pico-8 play session: hold ← + tap ❎

[t = 2 s] hold ← ~2s, tap ❎ ~4×
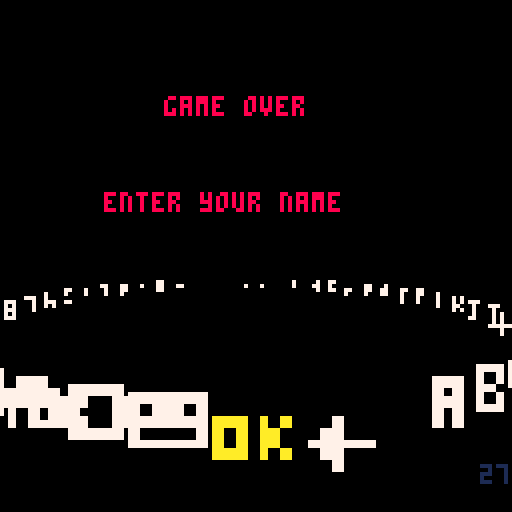
[t = 4 s] hold ← ~4s, tap ❎ ~7×
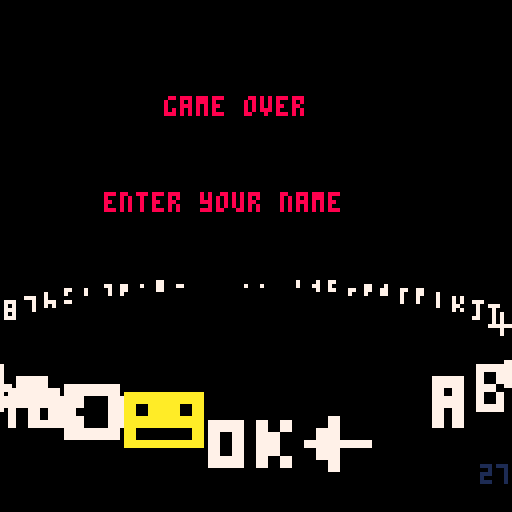
[t = 6 s] hold ← ~6s, tap ❎ ~10×
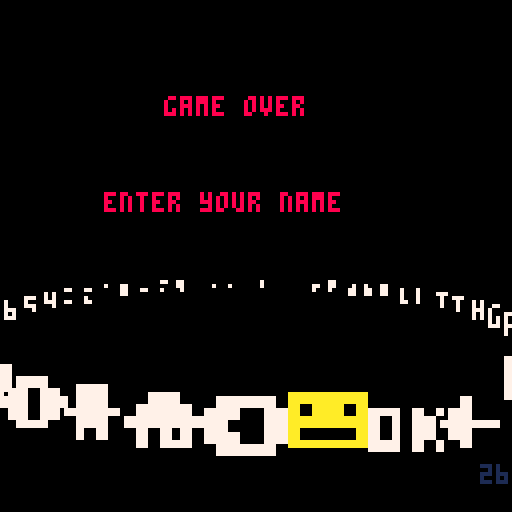
[t = 8 s] hold ← ~8s, tap ❎ ~14×
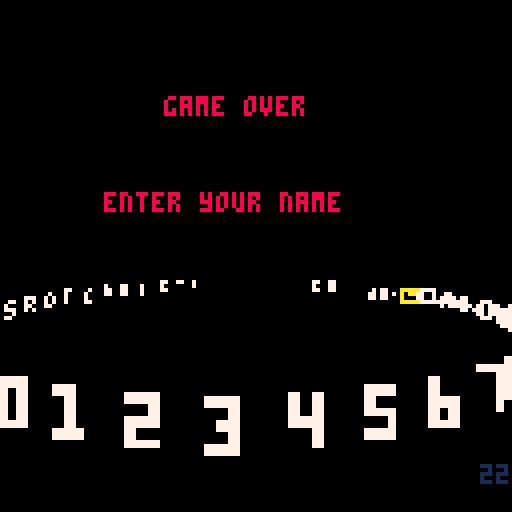

pico-8 cartridge
version 8
__lua__
local futures={c=0}
local cam={}
-- active buildings
local blds={}
local blds_c=0
-- floor constants
flr_n=7
flr_h=10
flr_w=24
flr_zmax=(flr_n-1)*flr_h
local flr_ramps={
	{{6,5},{12,13}}, -- grey
	{{13},{12,13}}, -- violet
	{{9},{4,15}} -- brownish
}
-- camera
hh=63
hw=64
-- player settings
plyr_zmax=flr_zmax+16
plyr_zmin=0
plyr_vmax=1
local plyr={
	x=0,
	y=0,
	z=plyr_zmax,
	zi=1,
	vx=0,
	vy=1,
	lives=3,
	hit=false,
	crash_z=56,
	playing=true,
	crashing=false,
	safe=false,
	side=0,
	cam_yoffset=24,
	cam_zoffset=0
}
plyr_r=12
plyr_r2=plyr_r*plyr_r
plyr_rotor={128,131,134}
plyr_body={64,66,68}
plyr_body3d={141,137,139}
plyr_rotor3d={
	[1]={187,{-10,5,true},{8,-2,false,true}},
	[2]={185,{-10,2,false,false},{8,2,true,false}},
	[3]={187,{-8,-2,true,true},{8,5}}
}
-- global time
local time_t=0
-- bullets
local blts={}
blts_c=0
blts_n=32
blt_w=4
blt_r=blt_w
blt_r2=blt_w*blt_w
-- zbuffer
local zbuf={}
-- enemies
local nmies={}
local nmies_c=0
-- tank constants
tk_w=16
tk_h=24
tk_chase_w=16
tk_chase_h=16
-- helos constants
helo_w=24
helo_h=32
helo_r=12
helo_r2=helo_r*helo_r
helo_body={64,88}
-- map
local world={
	scaley=96, -- 1 cell=1 half screen
	scalex=32,
	ymax=0,
	cur=0,
	funcs={}, -- entity spawners
	road={}, -- road x-offset
	floor={} -- floor color ramps
}

-- special fx
local fxs={}
local fxs_c=0

-- boss
local boss={
	enabled=false
}

-- fade ramp + screen manager
_shex={["0"]=0,["1"]=1,
["2"]=2,["3"]=3,["4"]=4,["5"]=5,
["6"]=6,["7"]=7,["8"]=8,["9"]=9,
["a"]=10,["b"]=11,["c"]=12,
["d"]=13,["e"]=14,["f"]=15}
_pl={[0]="00000015d67",
     [1]="0000015d677",
     [2]="0000024ef77",
     [3]="000013b7777",
     [4]="00009a777",
     [5]="000015d6777",
     [6]="0015d677777",
     [7]="015d6777777",
     [8]="000028ef777",
     [9]="000249a7777",
    [10]="00249a77777",
    [11]="00013b77777",
    [12]="00013c77777",
    [13]="00015d67777",
    [14]="00024ef7777",
    [15]="0024ef77777"}
_pi=0-- -100=>100, remaps spal
_pe=0-- end pi val of pal fade
_pf=0-- frames of fade left
function fade(from,to,f)
 _pi=from _pe=to _pf=f
end
-- screen manager
local sm={
	t=0,cur=nil,next=nil,dly=0}
function sm:push(s)
	if(self.cur) then
		self.dly=self.t+8
		self.next=s
		fade(0,-100,8)
	else
		self.cur=s
		self.cur:init()
	end
end
function sm:update()
	self.t+=1
	if(self.next) then 
	if (self.dly<self.t) then
			self.cur=self.next
			self.cur:init()
			self.next=nil
			fade(0,0,8)
		end
	else
		self.cur:update()
	end
	if(_pf>0) then --pal fade
		if(_pf==1) then _pi=_pe
		else _pi+=((_pe-_pi)/_pf) 
		end
		_pf-=1
	end
end
function sm:draw()
	self.cur:draw()
	local pix=6+flr(_pi/20+0.5)
	if(pix!=6) then
		for x=0,15 do
			pal(x,_shex[sub(_pl[x],pix,pix)],1)
		end
	else 
		pal() 
	end
end

-- decompress pic --
-- written by dw817 (david w)
-- http://writerscafe.org/dw817
set="abcdefghijklmnopqrstuvwxyz()[]{}"
function str2mem_cor(t,m)
	local b1,b2,c,n,p=0,0,0,0,1
	repeat
		if b1==0 then
			n=instr(set,sub(t,p,p))-1
		end
		if band(n,2^b1)>0 then
			c+=2^b2
		end
		b1+=1
		if (b1==5) b1=0 p+=1
		b2+=1
		if b2==8 or p>#t then
			poke(m,c)
			b2=0 c=0 m+=1
		end
		if(band(m,255)==0) then 
			yield(m)
		end
	until p>=#t
end--str2mem

-- decompress dots to string
function dot2str(t)
	local i,c,ch,n1,n2
	local r,l1="",0
	i=1 
	while i<=#t do
		c=sub(t,i,i)
		if c=="." then
			i+=1
			ch=sub(t,i,i)
			repeat
				i+=1
				c=sub(t,i,i)
				if (c!=".") l1=l1..c 
			until c=="." or i==#t
			l2=l1+0 --clumsy!
			for j=1,l2 do
				r=r..ch
			end
			l1=""
		else
			r=r..c
		end
		i+=1 
	end--wend
	return r
end--dots2str

-- return pos # of str b in a
function instr(a,b)
	local r=0,0
	for i=1,#a-#b+1 do
		if (sub(a,i,i+#b-1)==b) r=i
	end
	return r
end--instr

---------------------------
--- collision helpers -----
function circ_coll(a,ra,b,rb,r2)
	local dz=b.z-a.z
	if(abs(dz)>ra+rb) return
	local dx,dy=b.x-a.x,b.y-a.y
	local dist=ra+rb
	if(abs(dx)>dist or abs(dy)>dist) return
	local dist2=r2 or dist*dist
	return (dx*dx+dy*dy<dist2)
end

function circbox_coll(a,ra,b,bw,bh,bz)
	local dz=b.z-a.z
	if(abs(dz)>bz+ra) return
	local dx,dy
	dx=a.x-mid(a.x,b.x-bw,b.x+bw)
	dy=a.y-mid(a.y,b.y-bh,b.y+bh)
	if(abs(dx)>ra or abs(dy)>ra) return
	local d2=dx*dx+dy*dy
	return (d2<ra*ra)
end
function box_coll(a,ah,aw,b,bw,bh)
	return shl(abs(a.x-b.x),1)<(aw+bw) and shl(abs(a.y-b.y),1)<(ah+bh)
end

-- futures
function futures:update()
	local n=self.c
	self.c=0
	for i=1,n do
		local f=self[i]
		if(coresume(f)) then
			self.c+=1
			self[self.c]=f
		end
	end
end
function futures:add(fn)
	self.c+=1
	self[self.c]=cocreate(fn)
end

---------------------------
-- helpers
function map2(cx,cy,sx,sy,cw,ch)
	local i=cw-1
	while(i>=0) do
		local y=sy
		for j=0,ch-1 do
			local s=mget(cx+i,cy+j)
			if (s!=0) spr(s,sx,y,1,1,true)
			y+=8
		end
		i-=1
		sx+=8
	end
end
function recthstrip(x0,y0,x1,y1,n,cols)
	local x00,y00=x0,y0
	x0,y0=min(x00,x1),min(y00,y1)
	x1,y1=max(x00,x1),max(y00,y1)
	local dy=(y1-y0+1)/n
	if(dy<1) n/=2 dy*=2
	for i=1,n do
		rectfill(x0,y0,x1,y0+dy-1,cols[i%#cols+1])
		y0+=dy
	end
end
function rectvstrip(x0,y0,x1,y1,n,cols)
	local x00,y00=x0,y0
	x0,y0=min(x00,x1),min(y00,y1)
	x1,y1=max(x00,x1),max(y00,y1)
	local dx=(x1-x0+1)/n
	if(dx<1) n/=2 dx*=2
	for i=1,n do
		rectfill(x0,y0,x0+dx-1,y1,cols[i%#cols+1])
		x0+=dx
	end
end
function rectvhstrip(x0,y0,x1,y1,n,nv,cols)
	local x00,y00=x0,y0
	x0,y0=min(x00,x1),min(y00,y1)
	x1,y1=max(x00,x1),max(y00,y1)
	local dx=(x1-x0+1)/n
	if(dx<1) n/=2 dx*=2
	local dy=(y1-y0+1)/nv
	if(dy<1) nv/=2 dy*=2
	for i=1,n do
		local ramp=cols[i%#cols+1]
		local y=y0
		for j=1,nv do
		rectfill(x0,y,x0+dx-1,y+dy-1,ramp[j%#ramp+1])
			y+=dy
		end
		x0+=dx
	end
end
function normz(dx,dy)
	-- avoid overflow
	dx/=128
	dy/=128
	local dist=dx*dx+dy*dy
	if(dist>0) then
		dist=sqrt(dist)
		dx/=dist
		dy/=dist
	end
	return dx,dy
end
function lerp(a,b,t)
	return a*(1-t)+b*t
end
function lerpn(a,b,t)
	local r={}
	for k,v in pairs(a) do
		r[k]=lerp(v,b[k],t)
	end
	return r
end
function smoothstep(t)
	t=mid(t,0,1)
	return t*t*(3-2*t)
end

-----------------------
-- print text helper
printer={
	center=false,
	shade=-1
}
function printer:print(s,x,y,col)
	if(self.center) then
		x-=flr((4*#s)/2+0.5)
	end
	if(self.shade!=-1) then
		print(s,x+1,y,self.shade)
	end
	print(s,x,y,col)
	self.center=false
	self.shade=-1
end
function printer:centered()
	self.center=true
	return self
end
function printer:shaded(col)
	self.shade=col
	return self
end
-- 
function nop()
end

---------------------------
-- world
function world:init(sx,sy,sw)
	self.road_ymax=(sw+1)*self.scaley
	for i=1,16 do
		self.funcs[i]=nop
	end
	for i=0,sw-1 do
		local noroad=true
		for j=0,7 do
			if(sget(sx+i,sy+j)==5) then
				self.road[i]=(j+1-4)*self.scalex
				noroad=false
				break
			end
		end
		if(noroad) then
			self.road_ymax=(i-1)*self.scaley
			break
		end
	end
	-- floor color ramps
	local r={0x33,0x33,0xb3,0x3b}
	for i=0,flr(sw/8+0.5) do
		local c1=sget(sx+8*i,sy)
		if(c1!=0) then
			local c2=sget(sx+8*i+1,sy)
			r={
				bor(shl(c1,4),c1),
				bor(shl(c1,4),c1),
				bor(shl(c2,4),c1),
				bor(shl(c1,4),c2)}
			-- avoid conflict!
			sset(sx+8*i,sy,0)
			sset(sx+8*i+1,sy,0)
		end
		self.floor[i+1]=r
	end
	-- debug
	self.print=function(self,x,y)
		palt(0,false)
		sspr(sx,sy,sw,8,x,y)
		line(
			x+self.cur,y,
			x+self.cur,y+8,8)
		palt()
		y+=8
		rectfill(x,y,x+48,y+40,0)
		for ramp in all(self.floor) do
			print(ramp[1]..ramp[2].."/"..ramp[3]..ramp[4],x,y,7)
			y+=6
		end
	end
	return self
end
function world:register(i,fn)
	self.funcs[i+1]=fn
	return self
end
function world:roadx(y)
	if(y<0 or y>=self.road_ymax) return
	local t=y/self.scaley
	local i=flr(t)
	-- fractional part
	t-=i
	return lerp(
		self.road[i],
		self.road[i+1],
		smoothstep(t))
end
function world:floor_ramp(y)
	y=flr(shr(max(0,y),3)/self.scaley)
	return self.floor[min(y+1,#self.floor)]
end
function world:update()
	-- pick world items
	local plyr_cur=flr((plyr.y+196)/self.scaley)
	if (self.cur<plyr_cur) then
		local i=0
		for i=self.cur,plyr_cur do
			for j=0,7 do
				self.funcs[sget(i,56+j)+1]((j+1-4)*self.scalex,i*self.scaley)
			end
		end
		self.cur=plyr_cur+1
	end
end
---------------------------
-- camera
function cam:init(focal,zfar,beta)
	self.x=0
	self.y=0
	self.z=0
	self.focal=focal
	self.zfar=zfar
		-- pico8 trig is inverted!
	self.alpha=1-atan2(focal,hh)
	self:rotate(beta or 0)
end
function cam:rotate(beta)
	self.beta=beta
	self.cb=cos(self.beta)
	self.sb=-sin(self.beta)
end
function cam:is_top_down()
	return self.beta>0.6 and self.beta<0.9
end
function cam:project(pos)
	local cb,sb=self.cb,self.sb
	local y=pos.y-self.y
	local z=pos.z-self.z
	local ze=-(y*cb+z*sb)
	-- invalid projection?
	if(ze<self.zfar or ze>=0) return nil,nil,z,nil
	local w=-self.focal/ze
	local xe=pos.x-self.x
	local ye=-y*sb+z*cb
	return hw+xe*w,hh-ye*w,ze,w
end
function cam:track(x,y,z)
	self.x=x
	self.y=y-self.cb*self.focal
	self.z=z-self.sb*self.focal
end
--------------------
-- enemies
function nmies:add(e)
	nmies_c+=1
	self[nmies_c]=e
end
function nmies:update()
	local n=nmies_c
	nmies_c=0
	for i=1,n do
		local e=self[i]
		if(e:update()) then
			zbuf:write(e,e)
			nmies_c+=1
			if(i!=nmies_c) self[nmies_c]=e
		end
	end
end
--------------------
-- tank
function tk_update(self)
	if(self.hit) return false
	if (self.y-plyr.y>-128) then
		if (self.dly<=time_t and self.y>plyr.y) then
			blts:make_tracker(self.x,self.y,0.5,1,self.side)
			self.dly=time_t+2*30+rnd(30)
		end
		return true
	end
	return false
end
function tk_draw(self,x,y,z,w)
	local we,he=tk_w*w,tk_h*w
	sspr(0,8,16,24,x-we/2,y-we/2,we,he)
end
function tk_chase_draw(self,x,y,z,w)
	local we,he=tk_chase_w*w,tk_chase_h*w
	sspr(104,16,16,16,x-we/2,y-we/2,we,he)
end
function tk_blt_collision(self,blt)		
 if(circbox_coll(blt,blt_r,self,tk_w,tk_h,2)) then
		self.hit=true
		fxs:make_blast(self.x,self.y,self.z,0,0,4,1)
		sfx(1)
		return true
	end
	return false
end

function spawn_tk(x,y)
	local tk={
		x=x,
		y=y,
		z=0,
		dly=2*30+rnd(2*30),
		hit=false,
		side=1,
		blt_hit=tk_blt_collision,
		update=tk_update
	}
	if(cam:is_top_down()) then
		tk.draw=tk_draw
	else
		tk.draw=tk_chase_draw
	end
	nmies:add(tk)
	return tk
end

---------------------
-- special effects
function blast_draw(self,x,y,z,w)
	local s=(self.t-time_t)/3
	local we=s*self.width*w
	sspr(24,16,16,16,x-we/2,y-we/2,we,we,time_t%2==0,time_t%4==0)
end
function blast_update(self)
	self.y+=self.dy
	self.z+=self.dz
end
function smoke_draw(self,x,y,z,w)
	local t=(self.t-time_t)/self.dly
	local we=flr(t*8*w)+1
	t=min(flr(8-t*8),7)
	--circfill(x,y,we,sget(8+t,0))
	sspr(112,56,8,8,x-we/2,y-we/2,we,we,time_t%2==0,time_t%4==0)
end
function fxs:update()
	local n=fxs_c
	fxs_c=0
	for i=1,n do
		local fx=self[i]
		if(fx.t>=time_t) then
		 fx:update()
			zbuf:write(fx)
			fxs_c+=1
			self[fxs_c]=fx
		end
	end
end
function fxs:make_blast(x,y,z,dy,dz,w,tmax)
	local fx={x=x,y=y,z=z,
		dy=dy or 0,
		dz=dz or 0,
		t=time_t+(tmax or 0.2)*30+rnd((tmax or 0.4)/2),
		width=w or 32,
		update=blast_update,
		draw=blast_draw
	}
	fxs_c+=1
	self[fxs_c]=fx
	return fx
end
function fxs:make_smoke(x,y,z)
	local dly=0.5*30+rnd(10)
	local fx={x=x,y=y,z=z,
		dly=dly,
		t=time_t+dly,
		update=nop,
		draw=smoke_draw
	}
	fxs_c+=1
	self[fxs_c]=fx
	return fx
end

---------------------
--- player ----------
function plyr:init()
	self.x=0
	self.y=0
	self.z=plyr_zmax
	self.lives=3
	self.hit=false
	self.fire_dly=0
	self.crashing=false
	self.playing=true
	futures:add(function()
		self.safe=true
		for i=1,3*30 do yield() end
		self.safe=false
	end)
end
function plyr:draw(x,y,z,w)
	if(self.crashing) return
	if(self.safe and band(time_t,1)==0) return
	local idx=mid(flr(self.vx),-1,1)+2
	if(cam:is_top_down()) then
		spr(plyr_body[idx],x-8,y-9,2,3)
		spr(plyr_rotor[time_t%3+1],x-10,y-11,3,3)
	else
		local pos=plyr_rotor3d[idx][band(time_t,1)+2]
		spr(plyr_rotor3d[idx][1],x-8+pos[1],y+pos[2],2,1,pos[3],pos[4])
		spr(plyr_body3d[idx],x-8,y,2,3)
	end
end
function plyr:die_async()
	for i=0,30 do
		local t=i/30
		self.z=lerp(self.crash_z,0,t)
		self.vy=lerp(self.vy,0,t)
		if(i%4==0) then
			fxs:make_blast(self.x,self.y,self.z,0,0,12)
		end
		yield()
	end
	self.z=0
	self.vy=0
	if(self.lives<=0) then
		for i=1,30 do yield() end
		sm:push(game_over)
		return
	end
	self.crashing=false
	self.playing=true
	for i=1,3*30 do
		yield()
	end
	self.safe=false
end
function plyr:die()
	-- avoid rentrancy
	if(self.safe) assert()
	sfx(1)
	--self.lives-=1
	self.crash_z=self.z
	self.crashing=true
	self.safe=true
	self.playing=false
	futures:add(function()
		self:die_async()
	end)
end
function plyr:blt_hit(blt)
	if(self.safe) return false
	if(circ_coll(self,plyr_r,blt,blt_r)) then
		self:die()
		return true
	end
	return false
end
function plyr:update()
	if (self.playing) then
		local dx=0
		if (btn(0)) dx=-0.25
		if (btn(1)) dx=0.25
		if(dx==0) then
			self.vx*=0.89
			if(abs(self.vx)<0.3) self.vx=0
		else
			self.vx=mid(self.vx+dx,-4,4)
		end
		self.x=mid(self.x+self.vx,-64,64)
		
		if (btn(2)) self.z-=0.5
		if (btn(3)) self.z+=0.5
		self.z=mid(self.z,plyr_zmin,plyr_zmax)
	
		if(btn(5) or self.z==0) then
			self.vy-=0.25
		else
			self.vy+=max(0.1, 0.1*self.vy)
		end
		self.vy=mid(self.vy,0,plyr_vmax)
		self.y+=self.vy
	
		-- debug
		--if(btn(5)) then
		--	cam.beta+=0.01
		--	if(cam.beta>1) cam.beta=0
		--end
		
		-- fire 
		if (btn(4) and self.fire_dly<=time_t and blts_c<blts_n) then
			blts:make(self.x,self.y+5,self.z-0.5,0,3,-3,self.side)
			self.fire_dly=time_t+0.2*30
		end
	end
	-- cam world position
	cam:track(
		self.x/2,
		self.y+self.cam_yoffset,
		max(8,self.z)+self.cam_zoffset)
	self.zi=zbuf:write(self,self)
end
function plyr:resolve_collisions()
	-- just (re)spawned
	if (self.safe) return
	-- against buildings
	if (self.z<=flr_zmax) then
		local b
		for i=1,blds_c do
			b=blds[i]
			if(circbox_coll(self,plyr_r,b,flr_w,flr_w,flr_zmax)) then
				self:die()
				b.touch=1
				return
			end
		end
	end
	-- against stuff
	local zb=zbuf[plyr.zi]
	for i=1,zb.o do
		local o=zb.objs[i]
		if (o.plyr_hit and o:plyr_hit(self)) then
			self:die()
			return
		end
	end
end

-------------------------------
-- helo
function helo_update(self)
	if(self.hit) return false
	if (self.dly<=time_t) self.z+=self.dz
	self.y+=self.dy
	if (self.y-plyr.y>-128) then
		if(self.z>plyr_zmax-8) then
			self.dy=-0.75
			self.dz=0
		end
		return true
	end
	return false
end
function helo_draw(self,x,y,z,w)
	local we,he=helo_w*w,helo_h*w
	sspr(helo_body[band(time_t,1)+1],32,24,32,x-we/2,y-he/2,we,he)
end
function helo_chase_draw(self,x,y,z,w)
	local we,he=helo_w*w,helo_h*w
	sspr(104,0,16,16,x-8*w,y-8*w,16*w,16*w)
	--[[
	if(time_t%2==0) then
		sspr(64,120,16,8,pos.x-8*pos.w,pos.y-4*pos.w,16*pos.w,16*pos.w)
		sspr(64,120,16,8,pos.x-16*pos.w,pos.y-4*pos.w,16*pos.w,16*pos.w,true)	
	end
	]]
end
helo_blt_r2=(blt_r+helo_r)*(blt_r+helo_r)
helo_plyr_r2=(plyr_r+helo_r)*(plyr_r+helo_r)
function helo_die(self)
	self.hit=true
	fxs:make_blast(self.x,self.y,self.z,0,-32/30,4,2)
	sfx(1)
end

function spawn_helo(x,y)
	local h={
		x=x,y=y,z=0,
		dy=0,dz=24/30,
		dly=time_t+1.8*30,
		die=helo_die,
		side=1,
		hit=false,
		update=helo_update}
	if(cam:is_top_down()) then
		h.draw=helo_draw
		h.blt_hit=function(self,blt)
			if(circ_coll(self,helo_r,blt,blt_r,helo_blt_r2)) then
				self:die()
				return true
			end
			return false
		end
		h.plyr_hit=function(self,p)
			if(circ_coll(self,helo_r,plyr,plyr_r,helo_plyr_r2)) then
				self:die()
				return true
			end
			return false
		end
	else
		h.draw=helo_chase_draw
	end
	nmies:add(h)
	return h
end

-----------------------------
-- building
function flr_draw(self,xe,ye,z,w)
	local we=flr_w*w
	if(self.i==1) then
		-- shadow
		local se=1.2*we
		rectfill(xe-se,ye-se,xe+se,ye+se,3)
	end
	local x,y=xe-we,ye-we
	local k=flr(we/4+0.5)
	we*=2
	local c=self.ramp
	if(ye>64) then
		rectvstrip(x,y,x+we,y+k,9,c)
	else
		rectvstrip(x,y+we-k,x+we,y+we,9,c)
	end
	if(xe<64) then
		recthstrip(x+we-k,y,x+we,y+we,9,c)
	else
		recthstrip(x,y,x+k,y+we,9,c)
	end
end
function roof_draw(self,x,y,z,w,i)
	local we=flr_w*w
	sspr(40,0,32,32,x-we,y-we,2*we,2*we)
end
function flr_chase_draw(self,x,y,z,w)
	local ww=flr_w*w
	local wh=4*flr_w*w
	local k=flr(ww/4+0.5)
	if(x<64) then
		recthstrip(x+ww-k,y-wh,x+ww,y,16,self.ramp)
	else
		recthstrip(x-ww,y-wh,x-ww+k,y,16,self.ramp)
	end
end
function roof_chase_draw(self,x,y,z,w,i)
	local ww=flr_w*w
	local wh=4*flr_w*w
	--sspr(72,0,32,32,x-ww/2,y-wh,ww,wh)
 rectvhstrip(x-ww,y-wh,x+ww,y,9,16,self.ramps)
end
function spawn_building(x,y,ramps)
	local b={
		x=x,y=y,z=0,touch=0,
		floors={}
	}
	if(cam:is_top_down()) then
		for i=0,flr_n-1 do
			add(b.floors,{x=x,y=y,z=i*flr_h,i=i,ramp=ramps[i%2+1],draw=flr_draw})
		end
		add(b.floors,{x=x,y=y,z=flr_n*flr_h,i=8,ramps=ramps,draw=roof_draw})
	else
		for i=1,flr_n do
			add(b.floors,{x=x,y=y+i*flr_h,z=0,i=i,ramp=ramps[i%2+1],draw=flr_chase_draw})
		end
		add(b.floors,{x=x,y=y,z=0,i=8,ramps=ramps,draw=roof_chase_draw})
	end
	blds_c+=1
	blds[blds_c]=b
	return b
end

------------------------------
-- bullet
function blt_update(self)
		self.z+=self.dz
		if(self.z<=0) then
			fxs:make_blast(self.x,self.y,0,0,0,8)
			return false
		elseif(self.t>time_t) then
			self.x+=self.dx
			self.y+=self.dy
			return true
		end
		return false
end
function blt_draw(self,x,y,z,w)
	local we=flr(blt_w*w)+1
	sspr(48,32,8,8,x-we,y-we,2*we,2*we)
end
function msl_update(self)
		self.z+=self.dz
		local dt=self.t-time_t
		if(dt>0 and self.z>0) then
			if(flr(dt)%2==0 and plyr.z>self.z) then
				local dx,dy=normz(plyr.x-self.x,plyr.y-self.y)
				self.dx=dx*2
				self.dy=dy*2
			end	
			if(time_t%3==0) fxs:make_smoke(self.x,self.y,self.z)
			self.x+=self.dx
			self.y+=self.dy
			return true
		end
		fxs:make_blast(self.x,self.y,0,0,0,8)
		return false
end
function msl_draw(self,x,y,z,w)
	local we=flr(blt_w*w)+1
	sspr(48,48,8,8,x-we,y-we,2*we,2*we)
end
function blts:make_tracker(x,y,z,dz,side)
	local dx,dy=normz(plyr.x-x,plyr.y+20-y)
	dx*=2
	dy*=2
	return self:make(x,y,z,dx,dy,dz,side)
end
function blts:make(x,y,z,dx,dy,dz,side)
	local b={
		x=x,
		y=y,
		z=max(z,0),
		dx=dx,
		dy=dy,
		dz=dz,
		t=time_t+3*30,
		side=side,
		draw=blt_draw,
		update=blt_update
	}
	blts_c+=1
	self[blts_c]=b
	sfx(3)
	return b
end
function blts:make_msl(x,y,z,dz,side)
	local b={
		x=x,
		y=y,
		z=max(z,0),
		dx=0,
		dy=0,
		dz=dz,
		t=time_t+3.5*30,
		side=side,
		draw=msl_draw,
		update=msl_update
	}
	blts_c+=1
	self[blts_c]=b
	sfx(3)
	return b
end
function blts:update()
	local n=blts_c
	blts_c=0
	local b
	for i=1,n do
		b=blts[i]
		if(b:update()) then
			blts_c+=1
			blts[blts_c]=b
			--insert into zbuffer
			b.zi=zbuf:write(b)
		end
	end
end

function blts:resolve_collisions()
	for j=1,blts_c do
		local blt=self[j]
		-- against buildings
		if (blt.z<=flr_zmax) then
			local b,dx,dy,d2
			for i=1,blds_c do
				b=blds[i]
				dx=blt.x-mid(blt.x,b.x-flr_w,b.x+flr_w)
				dy=blt.y-mid(blt.y,b.y-flr_w,b.y+flr_w)
				dx/=8
				dy/=8
				d2=dx*dx+dy*dy
				if (d2<blt_r2/64) then
					blt.t=0
					b.touch=1
					fxs:make_blast(blt.x,blt.y,blt.z,0,0,8)
					break
				end
			end
		end
		-- against entities
		local zb=zbuf[blt.zi]
		for i=1,zb.o do
			local o=zb.objs[i]
			if (o.side!=blt.side and o:blt_hit(blt)) then
		 		blt.t=0
		 		break
		 	end
		end
	end
end

--------------------------
-- boss helpers
function boss:init(name,x,y,z)
	boss.enabled=true
	boss.x=x
	boss.y=y
	boss.z=z
	boss.dy=0
	boss.name=name
	boss.msg_dly=time_t+3*30
	boss.parts={}
	boss.struct={}
end
function boss:msg_draw(y)
	printer
		:centered()
		:shaded(5)
		:print("now entering the enemy's zone.",64,y,7)
	y+=6
	line(6,y,124,y,7)
	y+=4
	printer
		:centered()
		:shaded(5)
		:print("target code name:",64,y,7)
	y+=18
	local x=24	
	for i=1,#self.name do
		sprint(sub(self.name,i,i),x,y,10,2)
		x+=10
	end
	y+=16
	printer
		:centered()
		:shaded(5)
		:print(self.mark,64,y,7)
	y+=6
	line(6,y,124,y,7)
end
function boss:update()
	self.y+=self.dy
	for t in all(self.parts) do
		t:update(self)
	end
	zbuf:write(self)
	for i=1,#self.struct do
		zbuf:write(self.struct[i])
	end
end

---------------------------
-- battleship boss (level 1)
function spawn_bship(x,y)
	y+=218
	futures:add(function()
		plyr.playing=false
		local vmax=plyr_vmax
		local z=plyr.z
		for i=0,1*30 do
			local t=i/(1*30)
			plyr_vmax=lerp(vmax,0.5,t)
			plyr.z=lerp(z,32,t)
		end
		plyr.playing=true
		plyr_zmax=32
		plyr_zmin=32
		plyr_vmax=0.5
	end)
	boss:init("mermaster",x,y,0)
	--boss.dy=0.25
	boss.mark="marine fortress ba-001"
	boss.draw=bship_draw
	-- parts
	local py=64+8
	for j=1,32 do
		for i=0,3 do
			local t=nil
			local ptype=fget(mget(2+i,j))
			local px=16*(i-1)-24
			if(ptype==1) then
				t={
					x=x+px,
					y=y+py,
					z=0,
					lx=px, --local pos
					ly=py,
					sx=16,
					sy=112,
					fire_dly=time_t+rnd(30)+1.2*30,
					update=turret_update
				}
			elseif(ptype==2) then
				t={
					x=x+px,
					y=y+py,
					z=0,
					lx=px, -- local pos
					ly=py,
					sx=48,
					sy=112,
					fire_dly=time_t+rnd(30)+1.2*30,
					update=mslturret_update
				}
			end
			if(t) add(boss.parts,t)
		end
	 py-=8
	end
	boss.struct[1]={x=x,y=y,z=6,s=233,draw=spr_draw}
	boss.struct[2]={x=x,y=y,z=12,s=233,draw=spr_draw}
	local i=0
	for i=1,3 do
			boss.struct[2+i]={x=x,y=y-32,z=4*i,s=205,draw=spr_draw}
	end
	boss.struct[2+i]={x=x,y=y-32,z=24,s=203,draw=spr_draw}
	return boss
end
function spr_draw(self,x,y,z,w)
	spr(self.s,x-8,y-8,2,2)
end
function bship_draw(self,x,y,z,w)
	map(2,0,x-8*8/2,y-22*8/2,4,32)
	map2(2,0,x,y-22*8/2,4,32)
	palt(4,true)
	palt(3,false)
	for i=1,#self.parts do
		local p=self.parts[i]
		sspr(p.sx,p.sy,16,16,x+p.lx-8,y-p.ly-8,16,16)
	end
	palt(4,false)
	palt(3,true)
end
function turret_update(self,p)
	if(self.fire_dly<time_t) then
		blts:make_tracker(self.x,self.y,0.5,1,0)
		self.fire_dly=time_t+rnd(30)+2*30
	end
end
function mslturret_update(self,p)
	if(self.fire_dly<time_t) then
		blts:make_msl(self.x,self.y,0.5,1,0)
		self.fire_dly=time_t+rnd(30)+3*30
	end
end

-------------------------
-- zbuffer
zbuf_class={}
function make_zbuf(n,dist)
	local zb={
		n=n, -- number of layers (+1)
		h=dist  -- dist between layers
	}
	setmetatable(zb,{__index=zbuf_class})
	for i=1,n+1 do
		zb[i]={}
		zb[i].n=0
		zb[i].elts={}
		zb[i].pos={}
		zb[i].o=0
		zb[i].objs={}
	end
	return zb
end
function zbuf_class:clear()
	for i=1,self.n+1 do
		local zb=self[i]
		zb.n=0 
		zb.o=0
	end
end
function zbuf_class:write(obj,phy_obj,i)
	local x,y,z,w=cam:project(obj)
	local zi=i or mid(flr((z-cam.zfar)/self.h+0.5),1,self.n+1)
	local zb=self[zi]
	zb.n+=1
	zb.elts[zb.n]=obj
	zb.pos[zb.n]={x,y,z,w}
	if (phy_obj) then
		zb.o+=1
		zb.objs[zb.o]=phy_obj
	end
	return zi
end
function zbuf_class:draw()
	for i=1,self.n+1 do
		local zb=zbuf[i]
		for j=1,zb.n do
			local pos=zb.pos[j]
			if(pos[4]) zb.elts[j]:draw(pos[1],pos[2],pos[3],pos[4],i)
		end
	end
end
function zbuf_class:print(x,y,c)
	local col=c or 1
	print("plyr:"..plyr.z,x,y,col)
	y+=6
	for i=1,self.n+1 do
		local s="."
		if(plyr.zi==i) s=">"
		print(s..i..":"..zbuf[i].n,x,y+i*8,col)
	end
end

game_screen={}
function game_screen:update()
	futures:update()
	zbuf:clear()
	plyr:update()
	world:update()

	if(boss.enabled) boss:update()

	-- update buildings
	local n=blds_c
	blds_c=0
	for i=1,n do
		local b=blds[i]
		if (b.y-plyr.y>-128) then
			b.touch=0
			for zi=1,#b.floors do
				zbuf:write(b.floors[zi])
			end
			blds_c+=1
			blds[blds_c]=b
		end
	end
	nmies:update()
	blts:update()
	fxs:update()
 
	plyr:resolve_collisions()
	blts:resolve_collisions()
end

function draw_floor()
	local da=cam.alpha/hh
	local a=cam.beta-cam.alpha
	local a_fix=-cam.alpha
	local imax=-1
	local z=-cam.z
	for i=-hh,hh do
		local sa=-sin(a)
		if(abs(sa)>0.01) then
		 local ca_fix=cos(a_fix)
			local dist=z*ca_fix/sa
			if(dist>0 and dist<-2*cam.zfar) then
			 local ca=cos(a)
				-- find v coords 
				local ydist=dist*ca+plyr.y
				local y=band(band(0x7fff,ydist),31)
				local ramp=world:floor_ramp(ydist)
				local c=band(band(flr(shr(y,4)),31),1)
				memset(0x6000+(64-i)*64,ramp[2*c+band(64-i,1)+1],64)
				local xroad=world:roadx(ydist)
				if(xroad) then
					local w=cam.focal/dist
					local ze=flr(32*w+0.5)
					local xe=hw+(xroad-cam.x)*w
					local v=flr(y)
					if(ze<=8) then
						sspr(16,band(v/2,7)+8,8,1,xe-ze/2,64-i,ze,1)
					else					
						sspr(24,band(v,15),16,1,xe-ze/2,64-i,ze,1)
					end
				end
				imax=64-i
			end
		end
		a+=da
		a_fix+=da
	end
	if(imax>=0) then
		rectfill(0,0,127,imax-16,12)
		map(16,1,0,imax-16,16,2)
		for i=1,24,2 do		
			spr(176,-plyr.x/8+12*i-32,imax-8,2,1)
		end
		for i=1,3 do
			spr(178,-plyr.x/16+32*i+16,imax-24,3,1)
			spr(178,-plyr.x/8+48*i-32,imax-32-4*(i%2),3,1)
			spr(178,-plyr.x/4+56*i-64,imax-52-4*(i%3),3,1)
		end
	end
end

function game_screen:draw_spd(x,y)
	rectfill(x,y,x+12,y+4,1)
	rectfill(x+13,y,x+30,y+4,0)	
	for i=0,4 do
		pset(x+13+4*i,y,8)
		pset(x+13+4*i,y+4,8)		
	end
	rectfill(x+13,y+1,x+13+16*plyr.vy,y+3,11)
	
	print("spd",x+1,y,8)
	
	if(plyr.z==0 and band(time_t,31)>15) then
		printer
		 :centered()
			:shaded(9)
			:print("take off",64,100,10)
	end
	-- debug (beta angle)
	circ(118,17,8,1)
	line(118,17,118+8*cam.cb,17-8*cam.sb,8)
	print(flr(360*cam.beta),118-6,17+12,1)
end

function draw_shadow()
	if (time_t%2==0) then
		local x,y,z,w=cam:project({x=plyr.x,y=plyr.y,z=0})
		if(cam:is_top_down()) then
			local ww=8*w
			local wh=24*w
			sspr(56,32,8,24,x-ww/2,y-wh/2,ww,wh)
		else
			spr(189,x-8,y,1,1)
			spr(189,x,y,1,1,true)
		end
	end
end

function game_screen:draw()
	palt(0,false)
	palt(3,true)
	draw_floor()
	draw_shadow()
	--cls(0)
	zbuf:draw()
	for i=0,plyr.lives-1 do
		spr(2,2+i*9,128-9)
	end
	palt()
	
	rectfill(0,0,127,7,1)
	print("\150:"..flr(100*stat(1)+0.5).."% \152:"..flr(stat(0)+0.5).."kb",1,1,7)
	self:draw_spd(95,120)
	--print("blds:"..blds_c,64,120,0)
	--rectfill(0,8,32,24,0)
	--print("tks :"..nmies_c,0,9,12)
	--print("blts :"..blts_c,0,18,12)
	--print_map(0,32)
	--zbuf:print(0,16,1)
	--debug_draw()
	--world:print(0,12)

	if(boss.enabled and boss.msg_dly>time_t) then
		boss:msg_draw(36)
	end
end
function to_chase()
	futures:add(function()
		nmies_c=0
		zbuf=make_zbuf(32,flr_h)
		for i=0,30 do
			local t=i/30
			cam:rotate(lerp(0.75,1,t))
			plyr.cam_yoffset=lerp(24,0,t)
			plyr.cam_zoffset=lerp(0,12,t)
			yield()
		end
		cam:init(96,-196-plyr_zmax,0)
		plyr.cam_yoffset=0
		plyr.cam_zoffset=12
		flr_n=4
	end)
end
function game_screen:init()
	time_t=0
	cam:init(96,-96-plyr_zmax,0.75)
	-- reset entities
	nmies_c=0
	blts_c=0
	fxs_c=0
	
	--zbuf=make_zbuf(flr_n,flr_h)
	zbuf=make_zbuf(8,flr_h)
	
	world
		:init(0,56,6*8)
		:register(4,spawn_tk)
		:register(6,function(x,y) spawn_building(x,y,flr_ramps[1]) end)
		:register(7,function(x,y) spawn_building(x,y,flr_ramps[2]) end)
		:register(13,function(x,y) spawn_building(x,y,flr_ramps[3]) end)
		:register(8,spawn_helo)
		:register(9,spawn_bship)
		:register(10,to_chase)
		:register(11,to_top_down)

	--[[
	spawn_building(0,0)
	spawn_building(-48,56)
	spawn_building(48,56)
	]]
	
	-- sounds
	sfx(4)

	plyr:init()
end

-- title_screen
title_screen={}
title_pic=".a163.cecriekbafcr.a13.fcrk.a12.qqkvkvkvkvklnvkd.a24.kv(.a18.ijvkljv(givkn.a12.uukfb.a12.cvkvkkvklvkuvkn.a24.ivkf.a18.fvk)fvkvbvkvb.a11.rskve.a15.rijvknvkvwkvvkb.a22.vkvf.a17.uukvwvkvwvkvg.a10.iymkvs.a15.emgvkvgtzukvwnn.a22.ukvwb.a16.qskvuwkv(wkv(.a11.bllvkc.a14.qiuukv(m]ajv(wvb.a8.qskve.a7.rqkv(gacriecbiukfaukaaakkvskkvk)kvkdqivkvkvaaivmkvkjaivkvkvk.a8.qqkvktvdevkjpvskpvskpvskkvsikvsabskjkvk)askjkvkbev{jkvcaaijvkcjvkklvknuukfjvknuukfrukfbikvsukvc.a8.ckvknwoquknlvkkjvkkjvkkjvkvkvkcquknivkntuknqukfqukvsieaaaevkvkvklnvkvbskjfskvfskvntkvuskvuskvk.a8.iivkvz(bskvnvkvnvkjnvkvnvkvevkvnvkvgvkvnskvnvkvfskvuwvdaaquknsukvwvkvwiecvvkvsukvw)kvk)kvs(kvkb.a9.vkvgldikvwvkvwvkvwvkv(ukv(ukv(ukv(ukvwjkvwtkvwikvwnglaaqskv(wkv(wkv(wkv(ukv(wkv({lvknlvknlvkf.a9.ukv(mnajv(wkv(wkvzwkv(wkvktkvktkvktkvzgjv(gjv(cjv(ovkaaaikvg)kvk)kvkljvk)evk)jvk)evkjnvkjnvkt.a9.ikvjtvbevk)jvg)kvs(kvg)kvsmjvsmjvgnjvg)evgjjvglevkl.a6.jvjkft(mhvknhvzuru(mhv(mtszevtzmsszmc.a9.zmgnwgqszmtsjkhtjkhtjkhtjsftjsftjsftjktszeriekrszmb.a5.umgjvmgt]mgt]mgtgkgtnkgtnkgtekgtecrif.a9.etjsz(akgtnkgj]mgj]mgj]mgjwmgjgkgjwmgjnkgt]crifkgtf.a5.qszevszevtzmwjzezizmwjzmwjzmsizmsmwg.a11.kgjgldizmwjzevtzevtzevtzezizezizezizevjzevjzevizmw.a6.kgtukgtugftugftedftugftugftjcftjkxlqqiec.a6.ieczmnariugriugriecriugriedriedriecriugriugriucrieb.a5.eecriecr(ecr(ecriecr(ecriecriecriaaaeecr.a7.rietvbccr(ecr(ecriecr(ecrmecrmccriccr(ecriecrkccrk.a5.iriecriejtiejtiebriejtiebriebriecriecriec.a6.crqmwgaabtz(ftzkgtz(gtv)gtvk]wf(gtvnglh(]ox(]ovmglb.a5.ntzmgtzkntzkgtzmgtzkgtzmgtvlwoxlvkv)]ofc.a8.btz(aae(]ov(]ov)]ox)]kv)]k)mwiv)]ox)fqzmgtzm]ix)f.a5.u(]ox)]ou(]ou(]ox)]ku)]ox)]kzmgtzmgtzmf.a9.ekvkb.a21.vkv.a9.vkvkvkf.a37.qiecriecri.a312"
scores={
	--name/score/last?
	{"aaa",1000,true},
	{"bbb",900,false},
	{"ccc",800,false},
	{"ddd",600,false},
	{"eee",500,false},
}
ranks={"1st","2nd","3rd","4th","5th"}
starting=false
rooster={
	rows={}
}
chars="\13\8 abcdefghijklmnopqrstuvwxyz-0123456789\131\132\133\134\135\136\137\138\139\140"
chars_mem={}
function rooster:clear()
	self.rows={}
end
function rooster:apply(fn)
	for i=1,#self.rows do
		local row=self.rows[i]
		if(row.dly<time_t) then
			for j=1,#row.chars do
				local c=row.chars[j]
				if (c.dly<time_t) fn(c)
			end
		end
	end
end
function rooster:add(s,col)
	local n=#self.rows
	local row={
		dly=time_t+n*0.5*30,
		chars={}
	}
	local x,z=-48,12-8*n
	local dt=0
	for i=1,#s do
		local c=sub(s,i,i)
		-- no need to display space
		if(c!=" ") then
			local char={
				c=c,
				col=col or 7,
				dly=row.dly+n*2*30+dt*0.25*30,
				src={x=x,y=-64,z=-24},
				dst={x=x,y=0,z=z}
			}
			add(row.chars,char)
			dt+=1
		end
		x+=8
	end
	add(self.rows,row)
end
function char_update(self)
	local t=(time_t-self.dly)/(0.8*30)
	self.cur=lerpn(self.src,self.dst,smoothstep(t))
end
function char_draw(self)
	local x,y,z,w=cam:project(self.cur)
	if(w) sprint(self.c,x,y,self.col,w)
end

sprint_lastm=-1
function sprint_init(chars)
	for i=1,#chars do
		local c=sub(chars,i,i)
		cls(0)
		if(c=="\13") then spr(86,0,0)
		elseif(c=="\8") then spr(127,0,0)
		else print(c,0,0,7) end
		local mem=0x4300+shl(i-1,5)
		for y=0,7 do
			memcpy(mem+4*y,0x6000+shl(y,6),4)
		end
		chars_mem[c]=mem
	end
	cls(0)
end
function sprint(c,x,y,col,size)
	if(abs(size-1)<0.01) then
		print(c,x-4,y-4,col)
	else
		local mem=chars_mem[c]
		if(mem!=sprint_lastm) then
			for m=0,7 do
				memcpy(0x0+64*m,mem+4*m,4)
			end
			sprint_lastm=mem
		end
		pal(7,col)
		sspr(0,0,8,8,x-4*size,y-4*size,8*size,8*size)
		pal(7,7)
	end
end
	
function title_screen:update()
	if(btnp(4) or btnp(5)) then
		starting=true
		-- clear last score
		for s in all(scores) do
			s[3]=false
		end
		sm:push(game_screen)
	end
	rooster:apply(char_update)
end
function title_screen:draw()	
	local ret,res=coresume(self.str2mem_cor)
	if(ret and res) then
		res=res-0x6000
		local y=flr(res/64+0.5)
		line(0,y,127,y,7)
	end

	rectfill(0,24,127,127,0)

	print("rank",24,36,5)
	print("score",48,36,5)
	print("name",76,36,5)

	rooster:apply(char_draw)
	
	local s="\151 or \145 to play"
	if (time_t%32>16) printer:centered():shaded(9):print(s,64,120,10)
end
function title_screen:init()
	time_t=0
	starting=false
	cam:init(96,-96)
	cam:track(0,0,0)
	rooster:clear()
	for i=1,#ranks do
		local s=ranks[i].."  "..scores[i][2].."  "..scores[i][1]
		local col=7
		if(scores[i][3]) col=10
		rooster:add(s,col)
	end	
	self.str2mem_cor=cocreate(function()
			local s=dot2str(title_pic)
			str2mem_cor(s,0x6000)
		end)
end
function title_screen:score(name,s)
	local c=1
	for i=1,#ranks do
		if(s>=scores[i][2]) then
		 local j=#ranks
			while(j!=i) do
				scores[j]=scores[j-1]
				j-=1
			end
			scores[i]={name,s,true}
			break
		end
	end
end

game_over={
	done=false,
	cur_i=1,
	next_i=1,
	next_dly=0
}
name={}
name_i=1
i2c={}
for i=1,#chars do
 local c=sub(chars,i,i)
 i2c[i]=c
end
function game_over:get_name()
	local s=""
	for i=1,#name do
		s=s..i2c[name[i]]
	end
	return s
end
function game_over:update()
	if(time_t>30*30 or self.done) then
		title_screen:score(self.get_name(),1450)
		sm:push(title_screen)
	end
	if(btnp(0)) then
		self.next_i-=1
		self.next_dly=time_t+0.25*30
	elseif(btnp(1)) then
		self.next_i+=1
		self.next_dly=time_t+0.9*30
	end
	if(self.next_i>#chars) self.next_i=1
	if(self.next_i<=0) self.next_i=#chars
	if(self.next_dly<time_t) then
		self.next_dly=0
		self.cur_i=self.next_i
	end
end
function game_over:draw()
	cls(0)
	local s="game over"
	print(s,64-(#s*5)/2,24,8)
	s="enter your name"
	print(s,64-(#s*5)/2,48,8)
	print(self.get_name(),48,64,10)
	
	-- carousel
	local t=(self.next_dly-time_t)/(0.9*30)
	t=smoothstep(1-t)
	local da=1/#chars
	local a=-0.25-da*lerp(self.cur_i,self.next_i,t)
	local col=7
	for i=1,#chars do
		local c=sub(chars,i,i)
		local x,y,z,w=cam:project({x=56*cos(a),y=-48*sin(a),z=-16})
		if (i==self.cur_i) col=10 else col=7
		if(w) sprint(c,x,y,col,w)
		a+=da
	end
	print(30-flr(time_t/30),128-8,128-12,1)
end
function game_over:init()
	time_t=0
	self.done=false
	self.sel=1
	name={1,1,1}
	name_i=1
	name_c=1
	cam:init(72,-256)
	cam:track(0,0,0)
end

-- game loop
function _update60()
	time_t+=1
	sm:update()
end
function _draw()
	sm:draw()
end
function _init()
	cls(0)
	sprint_init(chars)
	sm:push(game_over)
end
__gfx__
88888888a95566673333333305555555555555507777777777777777777777777777777777777777777777777777777777777777333333304333333300000000
88000088000000003777655505555555555555507555557777755555555555777775555766666666666666666666666666666666333334304373333300000000
80800808000000001333133305555555555555507566665555566666666666555556665755555555555555555555555555555555333330004463333300000000
8008800800000000151111c305555555555555507566666666666666666666666666665766666666666666666666666666666666333330355353333300000000
80088008000000003331111105555557755555507566666666666666666666666666665755555555555555555555555555555555333333066433333300000000
80800808000000003335555305555557755555507566666666666666666666666666657766666666666666666666666666666666333330400943333300000000
88000088000000003333333305555557755555507756666666666666666677777776657755555555555555555555555555555555333334c99793333300000000
8888888800000000333333330555555775555550775666666666666666667557557665776666666666666666666666666666666633330cc99c79333300000000
0040444444490440055755500555555775555550775666666666666666667777777665775555555555555555555555555555555534440cc99cc9999300000000
00404444444904400557555005555557755555507756666666666666666675575576665766666666666666666666666666666666300004c94c99000300000000
0040440000490440055555500555555555555550775666666666666666667777777666575555555555555555555555555555555534030c4999c4349300000000
04004499994400400555555005555555555555507756666666666666666675575576665766666666666666666666666666666666333331c94c13333300000000
04004400004400400555555005555555555555507566677777777777666677777776665755555555555555555555555555555555333303044430333300000000
04004000000400400555555005555555555555507566675555555557666655555556665766666666666666666666666666666666333303333330333300000000
00000090040004400557555005555555555555507566675666666657666655555556665755555555555555555555555555555555333333333333333300000000
00900900004004400557555005555555555555507566675677766657666666666666665766666666666666666666666666666666333333333333333300000000
0440900000000440eeeeeeee33338888333995137566675677777657666666666666665755555555555555555555555555555555333333333333333300000000
0440900000000440cccccccc33388899899999517566675677755657666666666666665766666666666666666666666666666666333333333333333300000000
9440900000000440cccccccc33888999aaaaa9957566675677777657666666666666665755555555555555555555555555555555333333304333333300000000
9440090000000440eeeeeeee331889aaaa77a9957566675677755657666666666666665766666666666666666666666666666666333333304333333300000000
9444009000004440eeeeeeee33199aa7777aa9887566675677766657666666666666657755555555555555555555555555555555333333304333333300000000
9000400000040040cccccccc38119a77777a99557756675655566657666666666666657766666666666666666666666666666666333300304393333300000000
9999440900444440eeeeeeee38899aaa9a7a998177566756666666576666666666666577555555555555555555555555555555553334444049c9a33300000000
0000440900440000eeeeeeee3501889aa777aa1377566777777777776666666666666577666666666666666666666666666666663344440099999a3300000000
0000440900440000eeeeeeee3558899777777a937756655555555555666666666666657755555555555555555555555555555555334440044449993300000000
000000090000000077777777158999a777aa99997756655555555555666666666666665766666666666666666666666666666666333000000000033300000000
0440440900440440eeeeeeee518999aaa999888875666666666666666666666666666657555555555555555555555555555555553300000049499a3300000000
0440440900440440777777775511888899988888756666666666666666666666666666575555555000000000000000000055555500404040404049aa00000000
0990440900440990eeeeeeee15511858899818887566666666666666666666666666665755555550c77cc0c77cc0c77cc0555555444494949494949900000000
33333309003333337777777731555855588115517566655555666666666666555556665755555550cc77c0cc77c0cc77c0555555444040404040444400000000
33333309003333337777777733311158888551137555577777555555555555777775555755555550ccc770ccc770ccc770555555000000000000000000000000
33333309003333337777777733333331111113337777777777777777777777777777777755555550cccc70cccc70cccc70555555000333333333300000000000
33333333633333333333333363333333333333336333333333888833333003333333333333335333333333333333333333337333333333333333333333333333
33333330133333333333333013333333333333301333333338aaaa83330000333333333330935333333333333333333330937333333333333333333555333333
3333333161333333333333316333333333333331733333338aaaaaa8330000333333339440956333333333333333339440956333333333333333300090443333
3333331016333333333333101633333333333310173333338aa77aa8300000033333339440937333333333333333339440935333333333333333300094443333
3333350001633333333336000163333333333600017333338aa77aa8300000033333333330937333333333333333333330935333333333333333330074433333
3333350001603333333336000163333333330600017333338aaaaaa8300000033333333330933333333333333333333330000033333333333333333079333333
33333506116033333333360061633333333306001673333338aaaa83300000033333300330933333333333333333333330000033333333333333333049333333
33333500116033333333360011633333333306001173333333888833300000033333000330933333333333333333333330000333333333333333333049333333
33333306113033333333330061333333333303001633333300000000300000033330000330933333303333333333333330000333333333333533445049444335
3333330013003333333330001003333333330030103333330000000033000033333300003093333300033333333333333000033333333333354444509a944445
3333330013303333333330301303333333330330103333337770707003000033333330003093333000003333333333333000333333333333354444509aa44445
3333333013333333333333301333333333333330133333337070770003300333333333000094330000003333333333330000333333333333354444009aa44445
3333333013333333333333301333333333333330133333337070770003300333333333300044300003333333003333330000333333333333353333005aa33335
333333301333333333333330133333333333333013333333777070700330033333333333009400033333333300000333040433333333333333333300c5a33333
333333301333333333333330133333333333333013333333000000003330033333333330000000333333333300000000000043333333333333333300c5a33333
333333301333333333333330133333333333333013333333000000003330033333333330006043333333333300000000006000000000003333333300c5a33333
33336330133633333336333013336333333363301336333333387073003003003333333000004333333333333333333000004000000000333333333059333333
3333666066663333333666601666633333336665166633333300003300000000333333000cc0033333333333333333310c04c333000000333333333049333333
3333633113363333333633301333633333336330033633333005600300300300333300000c70003333333333333333310004c333333000333333333049333333
33333311133333333333333013333333333333300033333380577608333003333000000010070003333333333333333010074333333333333333333049333333
33333311133333333333333013333333333333300033333380567608333003333000003301143000333333333333333300043333333333333333333597333333
33333333333333333333333333333333333333333333333330056003333333333300033335533000033333333333333300033333333333333333333597333333
33333333333333333333333333333333333333333333333333000033333333333330333333333300003333333333333300033333333333333333333353333333
33333333333333333333333333333333333333333333333333388333333333333333333333333300033333333333333300033333333333333333333353333333
b500d060b6d6660094000000bd000000000000000000000000000000000000003333333333333330333333333333333000033333333333333377333300000000
a0060407000080700080808000000000000000000000000000000000000000003333333333333333333333333333333000033333333333333777773300000000
08040804600080080080808000000000000000000000000000000000000000003333333333333333333333333333333333333333333333337777777300070000
80806040055444550080808000000000000000000000000000000000000000003333333333333333333333333333333333333333333333333777777700770000
55555555544555445555508055555555000000000000000000000000000000003333333333333333333333333333333333333333333333333777777707777770
80840480000080080080855500000000000000000000000000000000000000003333333333333333333333333333333333333333333333333377777700770000
08608048008000080080808000000000000000000000000000000000000000003333333333333333333333333333333333333333333333333377777300070000
d00404706d008d000080808000000000000000000000000000000000000000003333333333333333333333333333333333333333333333333337773300000000
33333333300033333333333333333033333300033333333333333330003333333333333333333301333333333333333331333333333333033333333300000000
33333333300033333333333333300003333300033333333333333330003333000333333333333301333333333333333301333333333333013333333300000000
33003333300033333003333333330003333300333333333333333333003333000033333333333301333333333333333301333333333333013333333300000000
30000333300033330000333333333000333300333333333333333333003330000333333333333301333333333333333301333333333333013333333300000000
33000033330333300003333333333300333003333333333330003333003330003333333333333301333333333333333301333333333333013333333300000000
33330003330333000333333333333330033003333333333300000033303300033333333333333301333333333336336301333333333333013633633300000000
33333300330330033333333333333333033033333300033300000000303300333333333333336301363333333336336011333333333333001633633300000000
33333333000003333333333333333333300033300000003333333000000003333333333336336101163363333336301013633333333336301013633300000000
33333333303033333333333300000000003000000000003333333333303033333333333336330101113363333366600011633333333336001116663300000000
33333333000003333333333300000033300033333333333333333333300000000333333336330001113363333360066011133333333330001660063300000000
33333300330330033333333300033333303303333333333333333333003033000000003336666601666663333363300011133633336330001003363300000000
33330003330333000333333333333333003300333333333333333330033033330000003336000001000063333333000116633633336336600111333300000000
33000033300033300003333333333333003330033333333333333300033003333300003336330001113363333333000110066633336660000111333300000000
00000333300033330000033333333330003333003333333333333000333000333333033336300001110363333333300011106333333600001113333300000000
00003333300033333000033333333330003333000333333333330000333000333333333336300000110363333333000011036333333630001100333300000000
30033333300033333300333333333300003333000033333333300003333300033333333333330000113333333300301111036333333630000003003300000000
33333333000003333333333333333300003333300003333333000033333300033333333333330011103333333303300013333333333333310003303300000000
33333333000003333333333333333000033333300000333333000033333300003333333333303000030333333333300000333333333333000003333300000000
33333333000003333333333333333000033333330003333333300333333300003333333333033000033033333333333003033333333330300333333300000000
33333333333333333333333333330000033333330033333333330333333300033333333333033333333033333333333333303333333303333333333300000000
33333333333333333333333333333000033333333333333333333333333333333333333333333333333333333333333333303333333303333333333300000000
33333333333333333333333333333330333333333333333333333333333333333333333333333333333333333333333333333333333333333333333300000000
33333333333333333333333333333333333333333333333333333333333333333333333333333333333333333333333333333333333333333333333300000000
33333333333333333333333333333333333333333333333333333333333333333333333333333333333333333333333333333333333333333333333300000000
33333666666333333333333333333333333333330000000000000000000000000000000033333333333333330033333333333333333333333333333300000000
33333cccccc333333333333333333333333333330000000000000000000000000000000033333333333333330000333333333333333333333333333300000000
3dddd666666333333333333333333333333333330000000000000000000000000000000033333333333333333300003333333333333333333333333300000000
5555dcccccc333333333333333333333333333330000000000000000000000000000000000000000000000003300330033333333333000003333333300000000
6666d666666333333333333333777333337733330000000000000000000000000000000033333333333300003333003300333333300000003333333300000000
5555dcccccc5dd333333333337777773377777330000000000000000000000000000000033333333000000333333330033003333000000003333333300000000
6666d6666665dd333333777777777777777777730000000000000000000000000000000033333333333333333333333333330033300000003333333300000000
5555dcccccc5dd336666666666666666666666630000000000000000000000000000000033333333333333333333333333333333333000003333333300000000
33333333505555555055555544499999444444444444444444444444000000000050505000000000999994443333666666663333333366666666333300000000
33333366505555555055555544966666444444444444444444444444000000000cccc6cc00000000666669443336000000006333333666666666633300000000
33333655055555550555555549655555444444444444444440567744000000000766666600000000555556943336055555506333333666666666633300000000
33336500055555550555555549655555444444444444444440007644000000000577777700000000555556943365666666665633336666666666663300000000
33365055555555555555555549655555666666666666666640007644000000000566666600000000555556943360000000000633336666666666663300000000
33650555555555555599995549655555555555555555555544056444000000000565566600000000555556943360555555550633336666666666663300000000
36505555555555555596666549655555555555555555555544005444000000000566666600000000555556943365666666665633336666666666663300000000
65055555555555555596555549655555556000000000000544444444000000000565566600000000555556943360000000000633336666666666663300000000
33365055333333365599995549655555556555555555500533365055000000004000000000000000555556943360555555550633336666666666663300000000
333650553333333655966965496555555565005dd500500533365055000000000555555500000000555556943365666666665633336666666666663300000000
336505553333336555965965496555555565555dd555500533650555000000000576076000000000555556943360000000000633336666666666663300000000
336505553333336555999965496555555565005dd500500533650555000000000555555500000000555556943360555555550633336666666666663300000000
36505555333336505556666549655555556555555555500536505555000000000576076000000000555556943365666666665633336666666666663300000000
36505555333336505555555549655555000000000000000036505555000000000555555500000000555556943336000000006333333666666666633300000000
65055555333365056666666644966666555555555555555565055555000000000576076000000000666669443336055555506333333666666666633300000000
65055555333365050000000044499999666666666666666665055555000000000555555500000000999994443333666666663333333366666666333300000000
3336504455555555444444444444444433365044444444444444303030344444055666667cc5cc5cc5cc5cc70000000000000000000000000000000000000000
333650445555555544443333333344443336504444444444444430303034444405600000c7c5cc5cc5cc5c7c0000000000000000000000000000000000000000
333650445555555544430303303034443336504444444444444033333330444405605555cc555555555555cc0000000000000000000000000000000000000000
33365044555555554433030330303344333650444444444444407777777044440656666655555555555555550000000000000000000000000000000000000000
3336504455555555443333333333334433365066666666664440b05b05b0444406000000cc555555555555cc0000000000000000000000000000000000000000
3336504455555555443333367333334433365055555555554440b00b00b0444406055555cc555555555555cc0000000000000000000000000000000000000000
33365044555555554033b060070b330433365055555555554440bbbbbbb044440656666655555555555555550000000000000000000000000000000000000000
333650445555555540bb00600600bb0433365055550777554440b05b05b0444406000000cc555555555555cc0000000000000000000000000000000000000000
4444444455555555407700566500770433336505550677554440b00b00b0444406055555cc555555555555cc0000000000000000000000000000000000000000
444444445555555540bb06555570bb0433336505550667554440bbbbbbb044440656666600555555555555000000000000000000000000000000000000000000
444444445555555540bb06555560bb04333365055550655544440000000444440600000055555555555555550000000000000000000000000000000000000000
444444445555555540bb05655650bb04333336505550655544440000000444440605555555555555555555550000000000000000000000000000000000000000
444444445555555540bb00566500bb04333336505550655544444444444444440656666600555555555555000000000000000000000000000000000000000000
44444444555555554000000550000004333333650000000044444444444444444060000055555555555555550000000000000000000000000000000000000000
44444444666666664400000000000044333333365555555544444444444444444060555555505505505505550000000000000000000000000000000000000000
44444444000000004444444444444444333333336666666644444444444444444406666655505505505505550000000000000000000000000000000000000000
__gff__
0000000000000000000000000000000000000000000000000000000000000000000000000000000000000000000000000000000000000000000000000000000000000000000000000000000000000000000000000000000000000000000000000000000000000000000000000000000000000000000000000000000000000000
0000000000000000000000000000000000000000000000000000000000000000000000000000000000000000000000000000000000000000000000000000000000000000000000000000000000000000000000000000000000000000000000000000010000000200000000000000000000000000000000000000000000000000
__map__
0000000000000000000000000000000000000000000000000000000000000000000000000000000000000000000000000000000000000000000000000000000000000000000000000000000000000000000000000000000000000000000000000000000000000000000000000000000000000000000000000000000000000000
0000000000c00000000000000000000022222222222222222222222222222222000000000000000000000000000000000000000000000000000000000000000000000000000000000000000000000000000000000000000000000000000000000000000000000000000000000000000000000000000000000000000000000000
00000000d1c20000000000000000000032323232323232323232323232323232000000000000000000000000000000000000000000000000000000000000000000000000000000000000000000000000000000000000000000000000000000000000000000000000000000000000000000000000000000000000000000000000
00000000d6d20000000000000000000000000000000000000000000000000000000000000000000000000000000000000000000000000000000000000000000000000000000000000000000000000000000000000000000000000000000000000000000000000000000000000000000000000000000000000000000000000000
000000d1c1e10000000000000000000000000000000000000000000000000000000000000000000000000000000000000000000000000000000000000000000000000000000000000000000000000000000000000000000000000000000000000000000000000000000000000000000000000000000000000000000000000000
000000d6e1e10000000000000000000000000000000000000000000000000000000000000000000000000000000000000000000000000000000000000000000000000000000000000000000000000000000000000000000000000000000000000000000000000000000000000000000000000000000000000000000000000000
0000d1c1f1f10000000000000000000000000000000000000000000000000000000000000000000000000000000000000000000000000000000000000000000000000000000000000000000000000000000000000000000000000000000000000000000000000000000000000000000000000000000000000000000000000000
0000e0e2e3e20000000000000000000000000000000000000000000000000000000000000000000000000000000000000000000000000000000000000000000000000000000000000000000000000000000000000000000000000000000000000000000000000000000000000000000000000000000000000000000000000000
0000e0f2f3f20000000000000000000000000000000000000000000000000000000000000000000000000000000000000000000000000000000000000000000000000000000000000000000000000000000000000000000000000000000000000000000000000000000000000000000000000000000000000000000000000000
0000e0f0c6c60000000000000000000000000000000000000000000000000000000000000000000000000000000000000000000000000000000000000000000000000000000000000000000000000000000000000000000000000000000000000000000000000000000000000000000000000000000000000000000000000000
0000e0f0f0e10000000000000000000000000000000000000000000000000000000000000000000000000000000000000000000000000000000000000000000000000000000000000000000000000000000000000000000000000000000000000000000000000000000000000000000000000000000000000000000000000000
0000e0f0f0e10000000000000000000000000000000000000000000000000000000000000000000000000000000000000000000000000000000000000000000000000000000000000000000000000000000000000000000000000000000000000000000000000000000000000000000000000000000000000000000000000000
0000e0e2e3e10000000000000000000000000000000000000000000000000000000000000000000000000000000000000000000000000000000000000000000000000000000000000000000000000000000000000000000000000000000000000000000000000000000000000000000000000000000000000000000000000000
0000e0f2f3e10000000000000000000000000000000000000000000000000000000000000000000000000000000000000000000000000000000000000000000000000000000000000000000000000000000000000000000000000000000000000000000000000000000000000000000000000000000000000000000000000000
0000e0c6e6e70000000000000000000000000000000000000000000000000000000000000000000000000000000000000000000000000000000000000000000000000000000000000000000000000000000000000000000000000000000000000000000000000000000000000000000000000000000000000000000000000000
0000e0f0f6f70000000000000000000000000000000000000000000000000000000000000000000000000000000000000000000000000000000000000000000000000000000000000000000000000000000000000000000000000000000000000000000000000000000000000000000000000000000000000000000000000000
0000e0f0e6e70000000000000000000000000000000000000000000000000000000000000000000000000000000000000000000000000000000000000000000000000000000000000000000000000000000000000000000000000000000000000000000000000000000000000000000000000000000000000000000000000000
0000e0f0f6f70000000000000000000000000000000000000000000000000000000000000000000000000000000000000000000000000000000000000000000000000000000000000000000000000000000000000000000000000000000000000000000000000000000000000000000000000000000000000000000000000000
0000e0f0f0f00000000000000000000000000000000000000000000000000000000000000000000000000000000000000000000000000000000000000000000000000000000000000000000000000000000000000000000000000000000000000000000000000000000000000000000000000000000000000000000000000000
0000e0f0f0c60000000000000000000000000000000000000000000000000000000000000000000000000000000000000000000000000000000000000000000000000000000000000000000000000000000000000000000000000000000000000000000000000000000000000000000000000000000000000000000000000000
0000e0f0f0e80000000000000000000000000000000000000000000000000000000000000000000000000000000000000000000000000000000000000000000000000000000000000000000000000000000000000000000000000000000000000000000000000000000000000000000000000000000000000000000000000000
0000e0f0f0f80000000000000000000000000000000000000000000000000000000000000000000000000000000000000000000000000000000000000000000000000000000000000000000000000000000000000000000000000000000000000000000000000000000000000000000000000000000000000000000000000000
0000e0f0f0f00000000000000000000000000000000000000000000000000000000000000000000000000000000000000000000000000000000000000000000000000000000000000000000000000000000000000000000000000000000000000000000000000000000000000000000000000000000000000000000000000000
0000e0c6f0f00000000000000000000000000000000000000000000000000000000000000000000000000000000000000000000000000000000000000000000000000000000000000000000000000000000000000000000000000000000000000000000000000000000000000000000000000000000000000000000000000000
0000e0e5c4c50000000000000000000000000000000000000000000000000000000000000000000000000000000000000000000000000000000000000000000000000000000000000000000000000000000000000000000000000000000000000000000000000000000000000000000000000000000000000000000000000000
0000e0f5d4d50000000000000000000000000000000000000000000000000000000000000000000000000000000000000000000000000000000000000000000000000000000000000000000000000000000000000000000000000000000000000000000000000000000000000000000000000000000000000000000000000000
0000e0f0f0f00000000000000000000000000000000000000000000000000000000000000000000000000000000000000000000000000000000000000000000000000000000000000000000000000000000000000000000000000000000000000000000000000000000000000000000000000000000000000000000000000000
0000e0f0f0f00000000000000000000000000000000000000000000000000000000000000000000000000000000000000000000000000000000000000000000000000000000000000000000000000000000000000000000000000000000000000000000000000000000000000000000000000000000000000000000000000000
0000e0f0f0f0000000db00000000000000000000000000000000000000000000000000000000000000000000000000000000000000000000000000000000000000000000000000000000000000000000000000000000000000000000000000000000000000000000000000000000000000000000000000000000000000000000
0000e0f0f0f0000000db00000000000000000000000000000000000000000000000000000000000000000000000000000000000000000000000000000000000000000000000000000000000000000000000000000000000000000000000000000000000000000000000000000000000000000000000000000000000000000000
0000e4e5c4c5000000eb00000000000000000000000000000000000000000000000000000000000000000000000000000000000000000000000000000000000000000000000000000000000000000000000000000000000000000000000000000000000000000000000000000000000000000000000000000000000000000000
0000f4f5d4d5000000fb00000000000000000000000000000000000000000000000000000000000000000000000000000000000000000000000000000000000000000000000000000000000000000000000000000000000000000000000000000000000000000000000000000000000000000000000000000000000000000000
